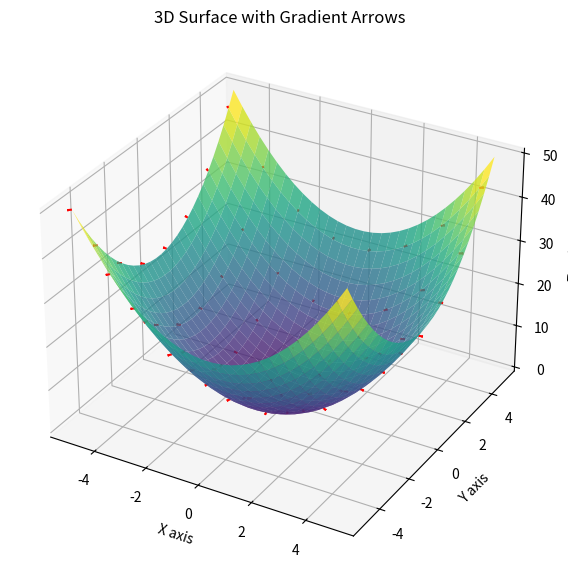

Here is the Python script that generated this plot:

import numpy as np
import matplotlib.pyplot as plt

# 1. Create x and y values
x = np.linspace(-5, 5, 30)
y = np.linspace(-5, 5, 30)

X, Y = np.meshgrid(x, y)

# 2. Define the function
Z = X**2 + Y**2

# 3. Calculate gradient
FX = 2 * X
FY = 2 * Y

# 4. Create 3D figure
fig = plt.figure(figsize=(10, 7))
ax = fig.add_subplot(111, projection='3d')

# 5. Plot surface
ax.plot_surface(
    X, Y, Z,
    cmap='viridis',
    alpha=0.8
)

# 6. Plot gradient arrows
ax.quiver(
    X[::4, ::4],
    Y[::4, ::4],
    Z[::4, ::4],
    FX[::4, ::4],
    FY[::4, ::4],
    np.zeros_like(FX[::4, ::4]),
    color='red',
    length=0.15,
    normalize=True
)

# 7. Labels
ax.set_xlabel("X axis")
ax.set_ylabel("Y axis")
ax.set_zlabel("Z = f(x,y)")

ax.set_title("3D Surface with Gradient Arrows")

plt.show()
